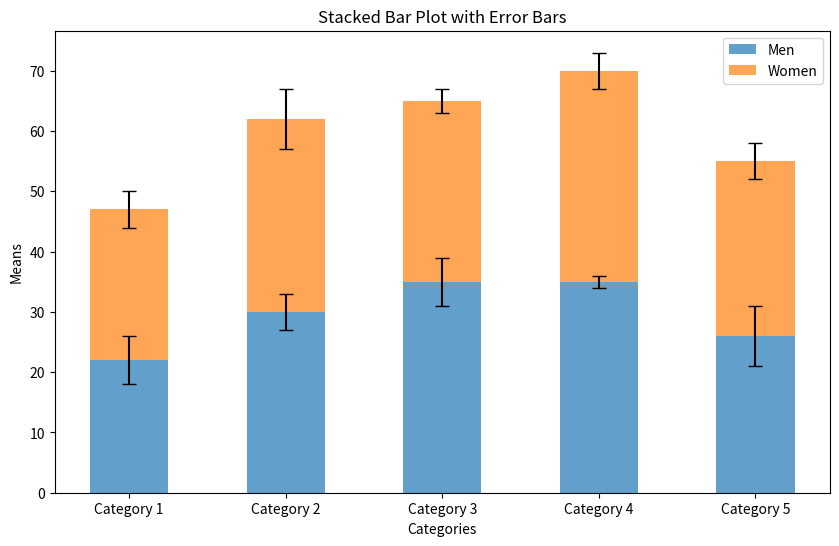

The matplotlib source for this figure:
import numpy as np
import matplotlib.pyplot as plt

# Sample Data
men_means = (22, 30, 35, 35, 26)
women_means = (25, 32, 30, 35, 29)
men_std = (4, 3, 4, 1, 5)
women_std = (3, 5, 2, 3, 3)
categories = ['Category 1', 'Category 2', 'Category 3', 'Category 4', 'Category 5']

# Create an array for the x-axis positions
x = np.arange(len(categories))

# Create the stacked bar plot
plt.figure(figsize=(10, 6))
plt.bar(x, men_means, yerr=men_std, capsize=5, label='Men', width=0.5, align='center', alpha=0.7)
plt.bar(x, women_means, yerr=women_std, capsize=5, label='Women', width=0.5, align='center', bottom=men_means, alpha=0.7)

# Add labels and title
plt.xlabel('Categories')
plt.ylabel('Means')
plt.title('Stacked Bar Plot with Error Bars')
plt.xticks(x, categories)
plt.legend()

# Show the plot
plt.show()
